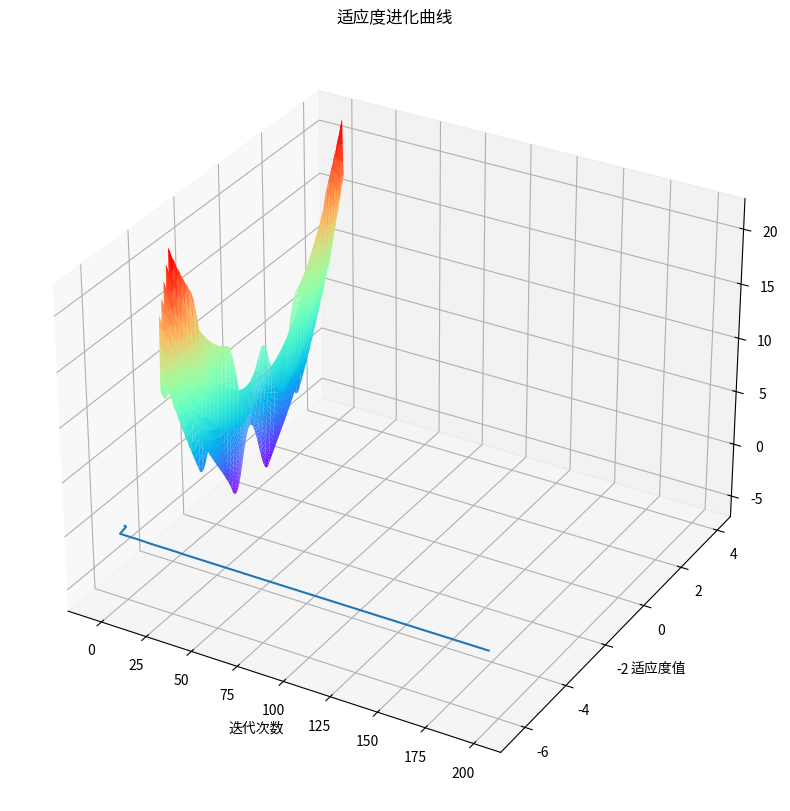

The script that saved this image:
#!/usr/bin/env python
# -*- coding: utf-8 -*-
# @Time    : 4/21/23 9:19 AM
# [redacted]
# @File    : PSO.py
# @Software: PyCharm
"""
代码转载：https://zhuanlan.zhihu.com/p/564819718
简单的粒子群算法案例
求函数f（x，y）=3cos（xy）+x+y2的最小值，其中x的取值范围为［-4，4］，y的取值范围为［-4，4］
"""
"""
如需要移植
需要修改Z的公式，绘制三维立体图
修改超参数
修改适应度函数
"""
import warnings
warnings.filterwarnings("ignore")
# 首先绘制这个函数的三维图像
import numpy as np
import matplotlib.pyplot as plt

X = np.arange(-4, 4, 0.01)
Y = np.arange(-4, 4, 0.01)
# meshgrid函数就是用两个坐标轴上的点在平面上画网格(当然这里传入的参数是两个的时候)。
# 当然我们可以指定多个参数，比如三个参数，那么我们的就可以用三个一维的坐标轴上的点在三维平面上画网格。
x, y = np.meshgrid(X, Y)
Z = 3*np.cos(x * y) + x + y**2
# 作图
fig = plt.figure(figsize=(10, 10))
ax3 = plt.axes(projection="3d")
ax3.plot_surface(x, y, Z, cmap="rainbow")
# ax3.contour(x ,y ,Z ,zdim = "z" ,offset=-2 ,cmap = "rainbow")
plt.show()

import numpy as np
import matplotlib.pyplot as plt
import matplotlib
# 设置字体和设置负号
matplotlib.rc("font", family="KaiTi")
matplotlib.rcParams["axes.unicode_minus"] = False

# 初始化种群，群体规模，每个粒子的速度和规模
N = 100 # 种群数目
D = 2 # 维度
T = 200 # 最大迭代次数
c1 = c2 = 1.5 # 个体学习因子与群体学习因子
w_max = 0.8 # 权重系数最大值
w_min = 0.4 # 权重系数最小值
x_max = 4 # 每个维度最大取值范围，如果每个维度不一样，那么可以写一个数组，下面代码依次需要改变
x_min = -4 # 同上
v_max = 1 # 每个维度粒子的最大速度
v_min = -1 # 每个维度粒子的最小速度


# 定义适应度函数
def func(x):
    return 3 * np.cos(x[0] * x[1]) + x[0] + x[1] ** 2


# 初始化种群个体
x = np.random.rand(N, D) * (x_max - x_min) + x_min # 初始化每个粒子的位置
v = np.random.rand(N, D) * (v_max - v_min) + v_min # 初始化每个粒子的速度

# 初始化个体最优位置和最优值
p = x # 用来存储每一个粒子的历史最优位置
p_best = np.ones((N, 1))  # 每行存储的是最优值,初始化都为1
for i in range(N): # 初始化每个粒子的最优值，此时就是把位置带进去，把适应度值计算出来
    p_best[i] = func(x[i, :])

# 初始化全局最优位置和全局最优值
g_best = 100 #设置真的全局最优值
gb = np.ones(T) # 用于记录每一次迭代的全局最优值
x_best = np.ones(D) # 用于存储最优粒子的取值

# 按照公式依次迭代直到满足精度或者迭代次数
for i in range(T):
    for j in range(N):
        # 个更新个体最优值和全局最优值
        if p_best[j] > func(x[j,:]):
            p_best[j] = func(x[j,:])
            p[j,:] = x[j,:].copy()
        # p_best[j] = func(x[j,:]) if func(x[j,:]) < p_best[j] else p_best[j]
        # 更新全局最优值
        if g_best > p_best[j]:
            g_best = p_best[j]
            x_best = x[j,:].copy()   # 一定要加copy，否则后面x[j,:]更新也会将x_best更新
        # 计算动态惯性权重
        w = w_max - (w_max - w_min) * i / T
        # 更新位置和速度
        v[j, :] = w * v[j, :] + c1 * np.random.rand(1) * (p[j, :] - x[j, :]) + c2 * np.random.rand(1) * (x_best - x[j, :])
        x[j, :] = x[j, :] + v[j, :]
        # 边界条件处理
        for ii in range(D):
            if (v[j, ii] > v_max) or (v[j, ii] < v_min):
                v[j, ii] = v_min + np.random.rand(1) * (v_max - v_min)
            if (x[j, ii] > x_max) or (x[j, ii] < x_min):
                x[j, ii] = x_min + np.random.rand(1) * (x_max - x_min)
    # 记录历代全局最优值
    gb[i] = g_best
print("最优值为", gb[T - 1],"最优位置为",x_best)
plt.plot(range(T),gb)
plt.xlabel("迭代次数")
plt.ylabel("适应度值")
plt.title("适应度进化曲线")
plt.show()

